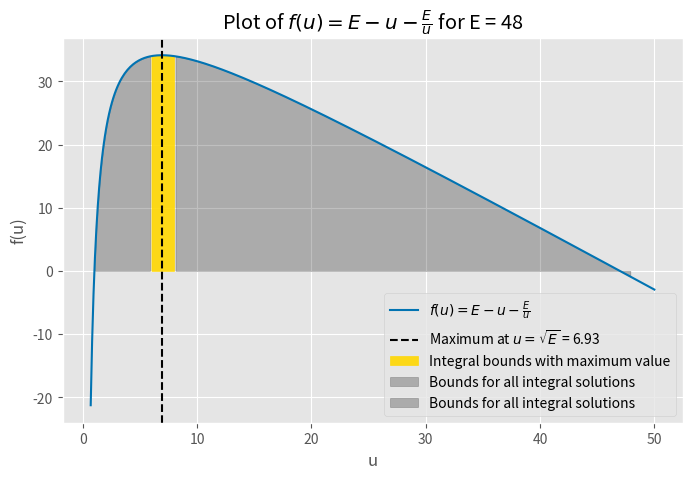

This chart was generated by the following Python code:
import matplotlib.pyplot as plt
import numpy as np
import seaborn as sns


plt.style.use('ggplot')
sns.set_palette("colorblind")  # set a nice ggplot-like color palette

# Define the function
def f(x, E):
    return E - x - E / x

# Set parameters and range
E = 48
x = np.linspace(0.7, E+2, 400)  # avoid x=0 to prevent division by zero

# Compute function values
y = f(x, E)

# Plot
plt.figure(figsize=(8, 5))
plt.plot(x, y, label=r'$f(u) = E - u - \frac{E}{u}$')
# plt.axhline(0, color='gray', linestyle='--', linewidth=0.8)
# plt.axvline(0, color='gray', linestyle='--', linewidth=0.8)
plt.axvline(np.sqrt(E), color='black', linestyle='--', label='Maximum at $u = \sqrt{E}$ = ' + str(round(
    np.sqrt(E), 2)))
# plt.axvline(6, color='green', linestyle='--', label='Integral solution with maximum at $u = 6$')
# plt.axvline(E/6, color='green', linestyle='--', label='Integral solution with maximum at $E/u = 8$')

# plt.axvline(1, color='blue', linestyle='--', label='Integral solution with maximum at $x = 2$')
# plt.axvline(E, color='blue', linestyle='--', label='Integral solution with maximum at $x = 2$')
# plt.axvline(3, color='gray', linestyle='--', label='Integral solution with maximum at $x = 2$')
# plt.axvline(E/3, color='gray', linestyle='--', label='Integral solution with maximum at $x = 2$')

plt.fill_between(x, y, where=(x > 6) & (x < E/6), color='gold', alpha=0.9, label='Integral bounds with maximum value')

plt.fill_between(x, y, where=(x > 1) & (x <= 6), color='black', alpha=0.25, label='Bounds for all integral solutions')
plt.fill_between(x, y, where=(x >= 8) & (x < E), color='black', alpha=0.25, label='Bounds for all integral solutions')

plt.title('Plot of $f(u) = E - u - \\frac{E}{u}$ for E = 48')
plt.xlabel('u')
plt.ylabel('f(u)')
plt.grid(True)
plt.legend()
plt.show()
